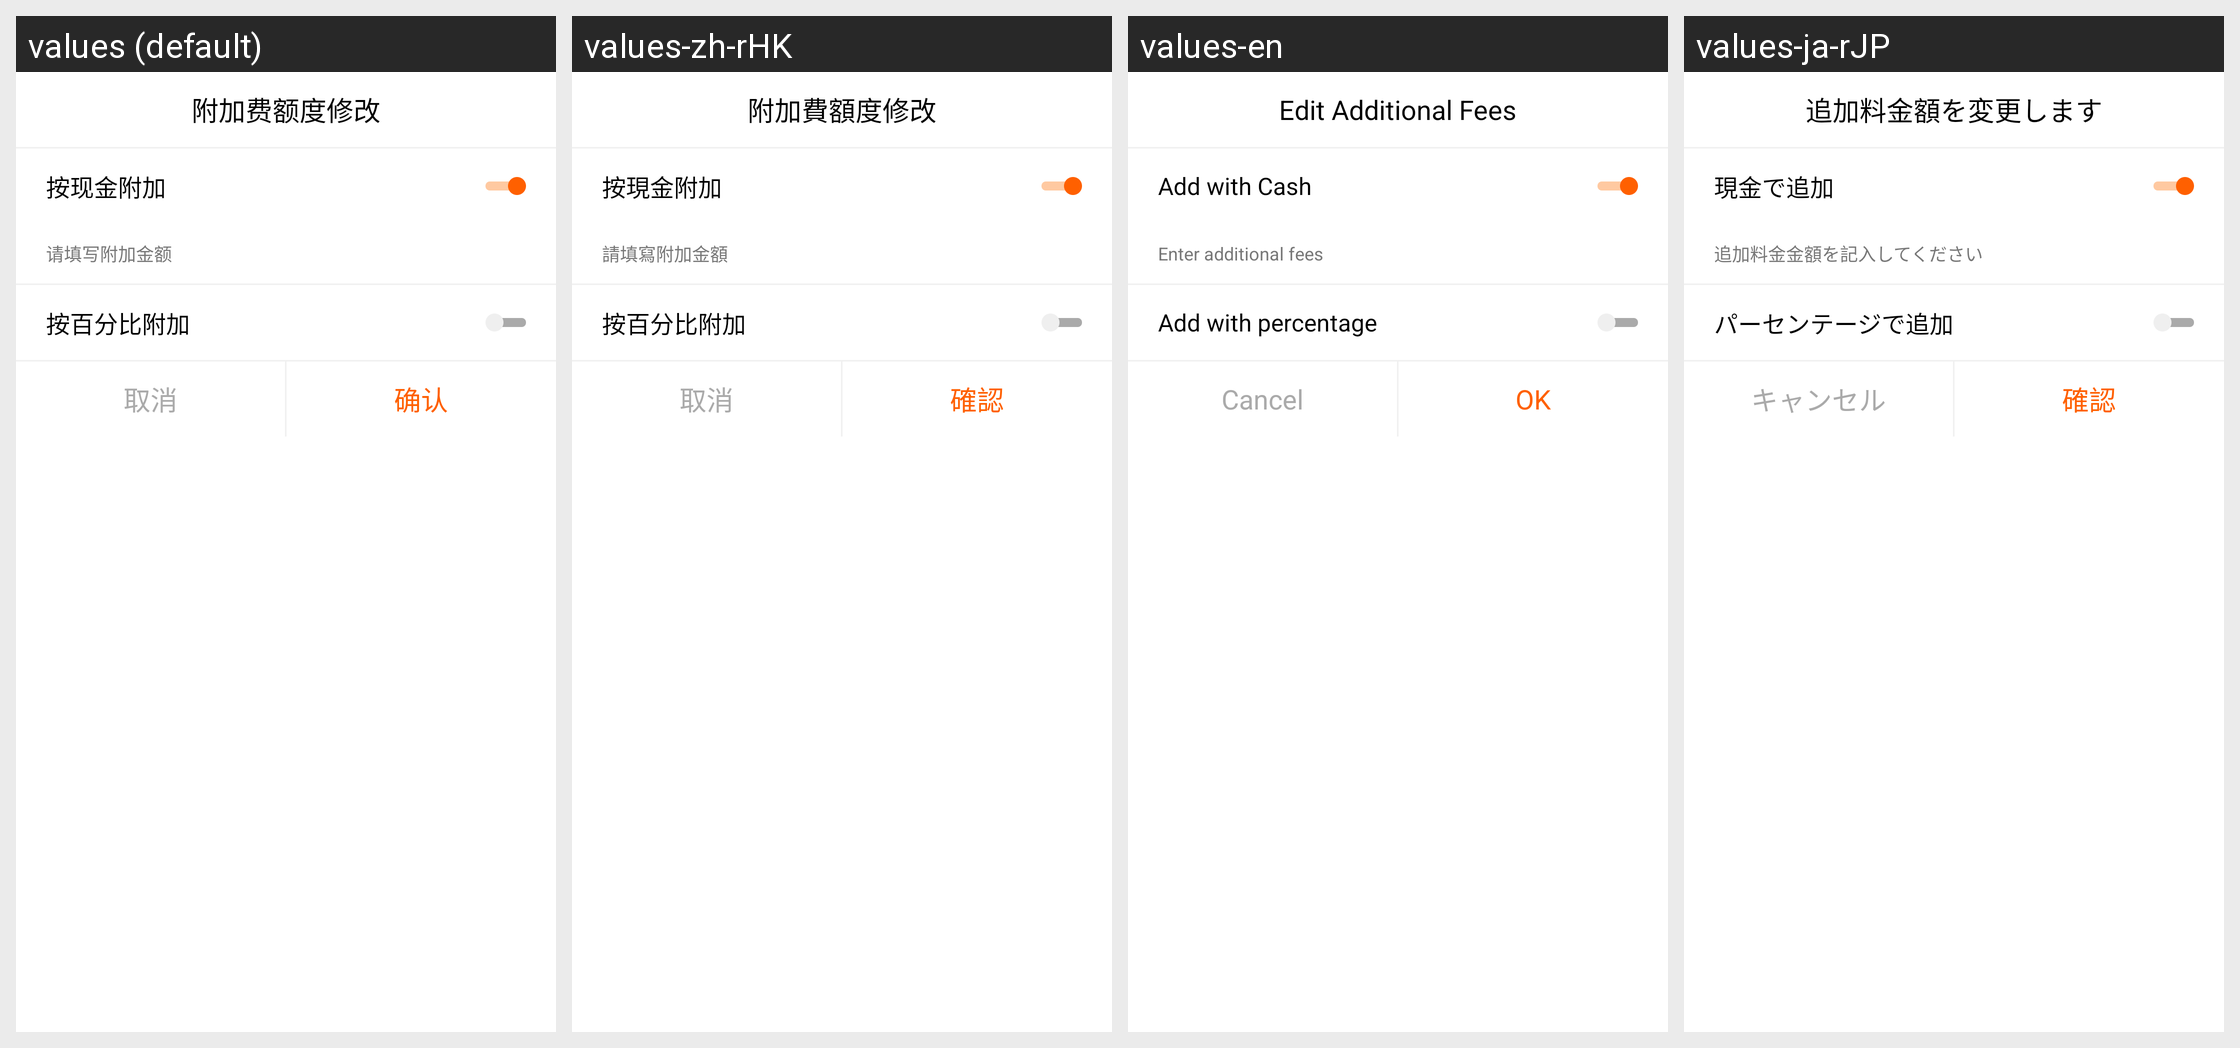

The same Android screen rendered under several of its app's locales, left to right. List the strings drawn on it with the default value and each locale's translation.
Android screen res/layout/dialog_extra_setting.xml rendered under 4 locales, left to right: values (default), values-zh-rHK, values-en, values-ja-rJP. Device: Nexus 5 (rendered at 1080×1920; each locale shown at half size, 540×960, under a caption strip naming it); theme AppTheme.
Strings drawn on this screen, with the default value and each locale's value (text and hints the layout hard-codes, and strings that could not be matched under every locale, appear in the picture but are not listed):

dialog_extra_setting
  values: 附加费额度修改
  values-zh-rHK: 附加費額度修改
  values-en: Edit Additional Fees
  values-ja-rJP: 追加料金額を変更します

dialog_extra_cash
  values: 按现金附加
  values-zh-rHK: 按現金附加
  values-en: Add with Cash
  values-ja-rJP: 現金で追加

dialog_extra_cashamount
  values: 请填写附加金额
  values-zh-rHK: 請填寫附加金額
  values-en: Enter additional fees
  values-ja-rJP: 追加料金金額を記入してください

dialog_extra_percent
  values: 按百分比附加
  values-zh-rHK: 按百分比附加
  values-en: Add with percentage
  values-ja-rJP: パーセンテージで追加

dialog_cancel
  values: 取消
  values-zh-rHK: 取消
  values-en: Cancel
  values-ja-rJP: キャンセル

dialog_confirm
  values: 确认
  values-zh-rHK: 確認
  values-en: OK
  values-ja-rJP: 確認
